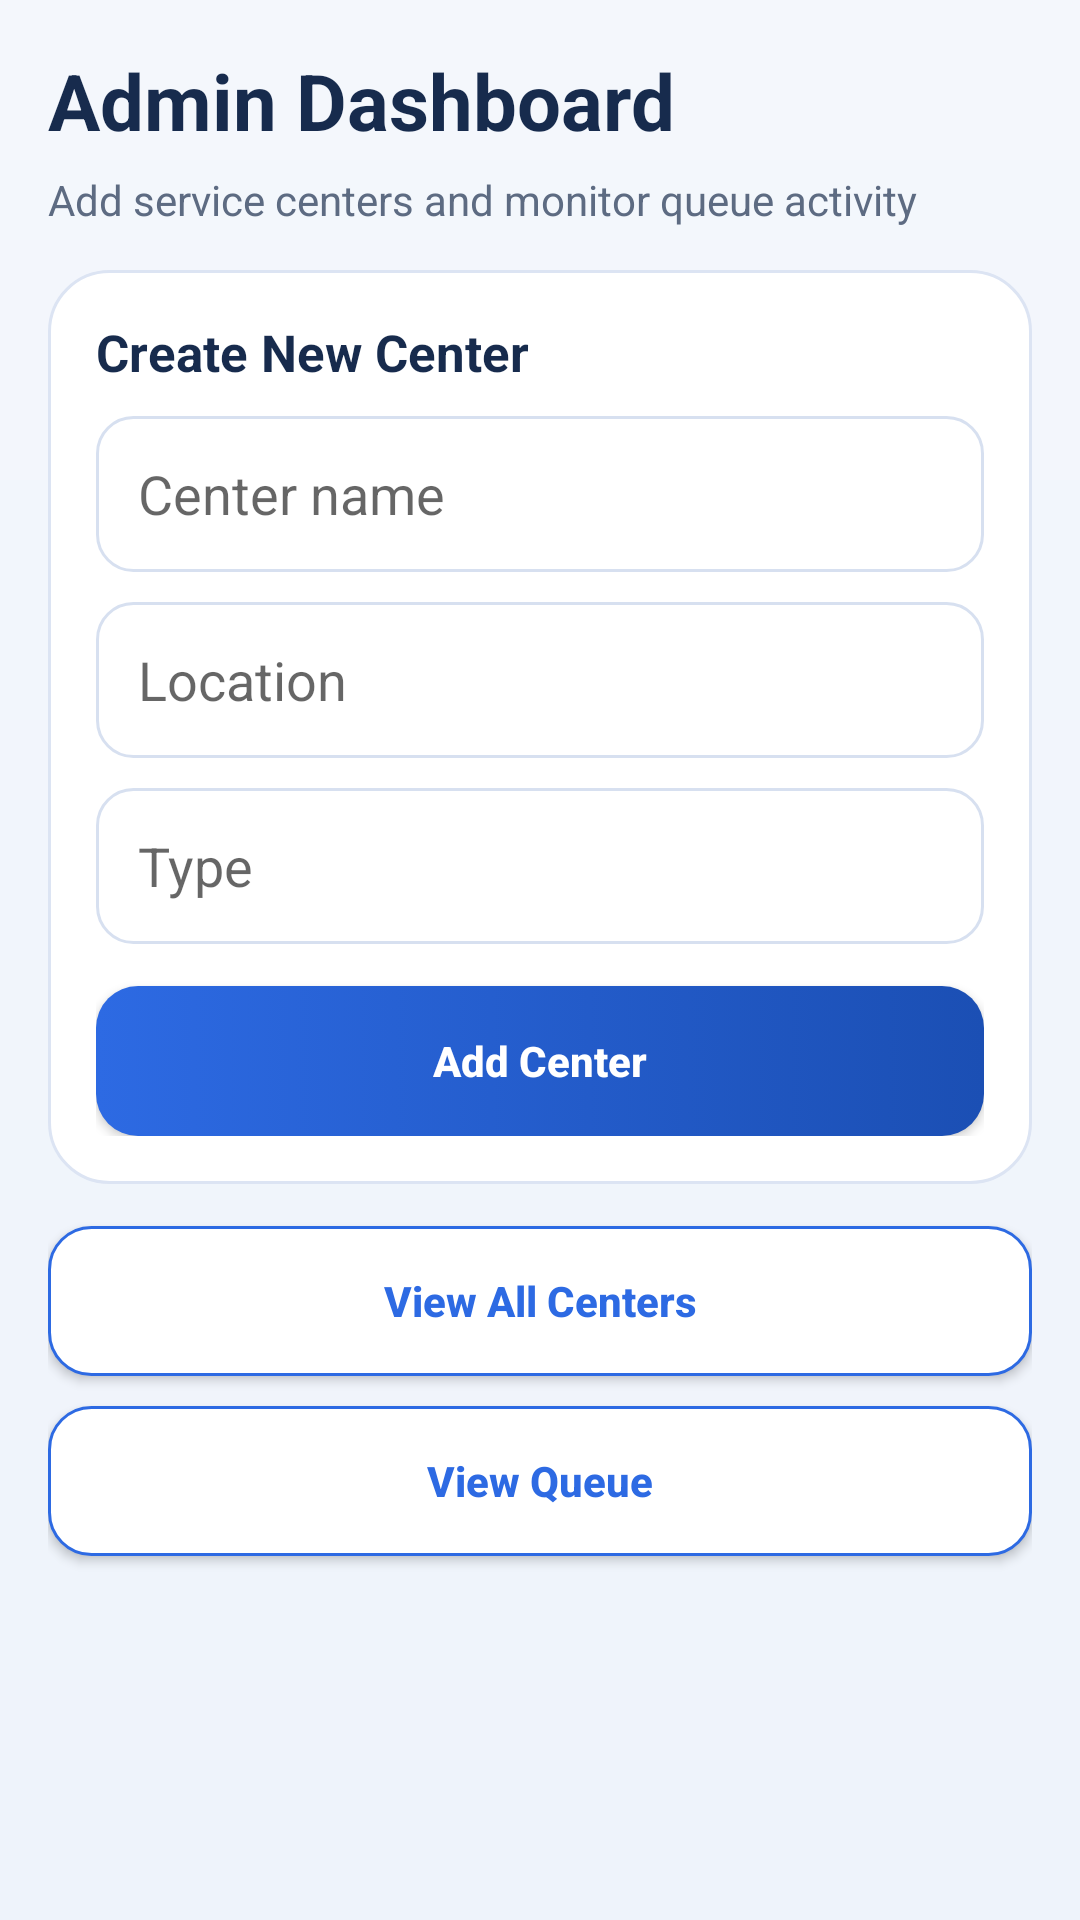

The Android layout XML behind this screen, and the referenced resources:
<!-- AndroidManifest.xml: application theme Theme.QueueEaseApp -->
<!-- res/layout/activity_admin_dashboard.xml -->
<?xml version="1.0" encoding="utf-8"?>
<LinearLayout xmlns:android="http://schemas.android.com/apk/res/android"
    android:layout_width="match_parent"
    android:layout_height="match_parent"
    android:background="@drawable/bg_screen_gradient"
    android:orientation="vertical"
    android:padding="16dp">

    <TextView
        android:layout_width="wrap_content"
        android:layout_height="wrap_content"
        android:text="@string/admin_title"
        android:textColor="@color/text_primary"
        android:textSize="26sp"
        android:textStyle="bold" />

    <TextView
        android:layout_width="match_parent"
        android:layout_height="wrap_content"
        android:layout_marginTop="6dp"
        android:text="@string/admin_subtitle"
        android:textColor="@color/text_secondary"
        android:textSize="14sp" />

    <LinearLayout
        android:layout_width="match_parent"
        android:layout_height="wrap_content"
        android:layout_marginTop="14dp"
        android:background="@drawable/bg_surface_card"
        android:orientation="vertical"
        android:padding="16dp">

        <TextView
            android:layout_width="wrap_content"
            android:layout_height="wrap_content"
            android:text="Create New Center"
            android:textColor="@color/text_primary"
            android:textSize="17sp"
            android:textStyle="bold" />

        <EditText
            android:id="@+id/etCenterName"
            android:layout_width="match_parent"
            android:layout_height="52dp"
            android:layout_marginTop="10dp"
            android:background="@drawable/bg_input"
            android:hint="Center name"
            android:paddingStart="14dp"
            android:paddingEnd="14dp" />

        <EditText
            android:id="@+id/etLocation"
            android:layout_width="match_parent"
            android:layout_height="52dp"
            android:layout_marginTop="10dp"
            android:background="@drawable/bg_input"
            android:hint="Location"
            android:paddingStart="14dp"
            android:paddingEnd="14dp" />

        <EditText
            android:id="@+id/etType"
            android:layout_width="match_parent"
            android:layout_height="52dp"
            android:layout_marginTop="10dp"
            android:background="@drawable/bg_input"
            android:hint="Type"
            android:paddingStart="14dp"
            android:paddingEnd="14dp" />

        <Button
            android:id="@+id/btnAddCenter"
            android:layout_width="match_parent"
            android:layout_height="50dp"
            android:layout_marginTop="14dp"
            android:background="@drawable/bg_primary_button"
            android:text="Add Center"
            android:textAllCaps="false"
            android:textColor="@color/white"
            android:textStyle="bold" />
    </LinearLayout>

    <Button
        android:id="@+id/btnViewAllCenters"
        android:layout_width="match_parent"
        android:layout_height="50dp"
        android:layout_marginTop="14dp"
        android:background="@drawable/bg_secondary_button"
        android:text="View All Centers"
        android:textAllCaps="false"
        android:textColor="@color/brand_primary"
        android:textStyle="bold" />

    <Button
        android:id="@+id/btnViewQueue"
        android:layout_width="match_parent"
        android:layout_height="50dp"
        android:layout_marginTop="10dp"
        android:background="@drawable/bg_secondary_button"
        android:text="@string/view_queue"
        android:textAllCaps="false"
        android:textColor="@color/brand_primary"
        android:textStyle="bold" />

</LinearLayout>
<!-- resources referenced by this layout -->
<resources>
  <color name="brand_primary">#2D6AE3</color>
  <color name="text_primary">#172B4D</color>
  <color name="text_secondary">#5D6B82</color>
  <color name="white">#FFFFFFFF</color>
  <!-- drawable bg_input (drawable) -->
  <?xml version="1.0" encoding="utf-8"?>
  <shape xmlns:android="http://schemas.android.com/apk/res/android">
      <solid android:color="@color/surface" />
      <corners android:radius="12dp" />
      <stroke
          android:width="1dp"
          android:color="#D7E0F0" />
  </shape>
  <!-- drawable bg_primary_button (drawable) -->
  <?xml version="1.0" encoding="utf-8"?>
  <selector xmlns:android="http://schemas.android.com/apk/res/android">
      <item android:state_enabled="false">
          <shape>
              <solid android:color="#9CB8EC" />
              <corners android:radius="14dp" />
          </shape>
      </item>
      <item>
          <shape>
              <gradient
                  android:angle="0"
                  android:endColor="@color/brand_primary_dark"
                  android:startColor="@color/brand_primary" />
              <corners android:radius="14dp" />
          </shape>
      </item>
  </selector>
  <!-- drawable bg_screen_gradient (drawable) -->
  <?xml version="1.0" encoding="utf-8"?>
  <shape xmlns:android="http://schemas.android.com/apk/res/android">
      <gradient
          android:angle="270"
          android:endColor="@color/background"
          android:startColor="@color/surface_alt" />
  </shape>
  <!-- drawable bg_secondary_button (drawable) -->
  <?xml version="1.0" encoding="utf-8"?>
  <shape xmlns:android="http://schemas.android.com/apk/res/android">
      <solid android:color="@color/surface" />
      <corners android:radius="14dp" />
      <stroke
          android:width="1dp"
          android:color="@color/brand_primary" />
  </shape>
  <!-- drawable bg_surface_card (drawable) -->
  <?xml version="1.0" encoding="utf-8"?>
  <shape xmlns:android="http://schemas.android.com/apk/res/android">
      <solid android:color="@color/surface" />
      <corners android:radius="20dp" />
      <stroke
          android:width="1dp"
          android:color="#DCE4F3" />
  </shape>
  <string name="admin_subtitle">Add service centers and monitor queue activity</string>
  <string name="admin_title">Admin Dashboard</string>
  <string name="view_queue">View Queue</string>
  <style name="Theme.QueueEaseApp" parent="Theme.AppCompat.Light.NoActionBar">
          <item name="android:windowBackground">@color/background</item>
          <item name="colorPrimary">@color/brand_primary</item>
          <item name="colorPrimaryDark">@color/brand_primary_dark</item>
          <item name="colorAccent">@color/brand_accent</item>
          <item name="android:textColorPrimary">@color/text_primary</item>
          <item name="android:textColorSecondary">@color/text_secondary</item>
          <item name="android:statusBarColor" tools:targetApi="lollipop">@color/brand_primary_dark</item>
      </style>
  <color name="surface">#FFFFFFFF</color>
  <color name="brand_primary_dark">#1B4FB4</color>
  <color name="background">#EEF3FB</color>
  <color name="surface_alt">#F4F7FC</color>
  <color name="brand_accent">#4B8CFF</color>
</resources>
